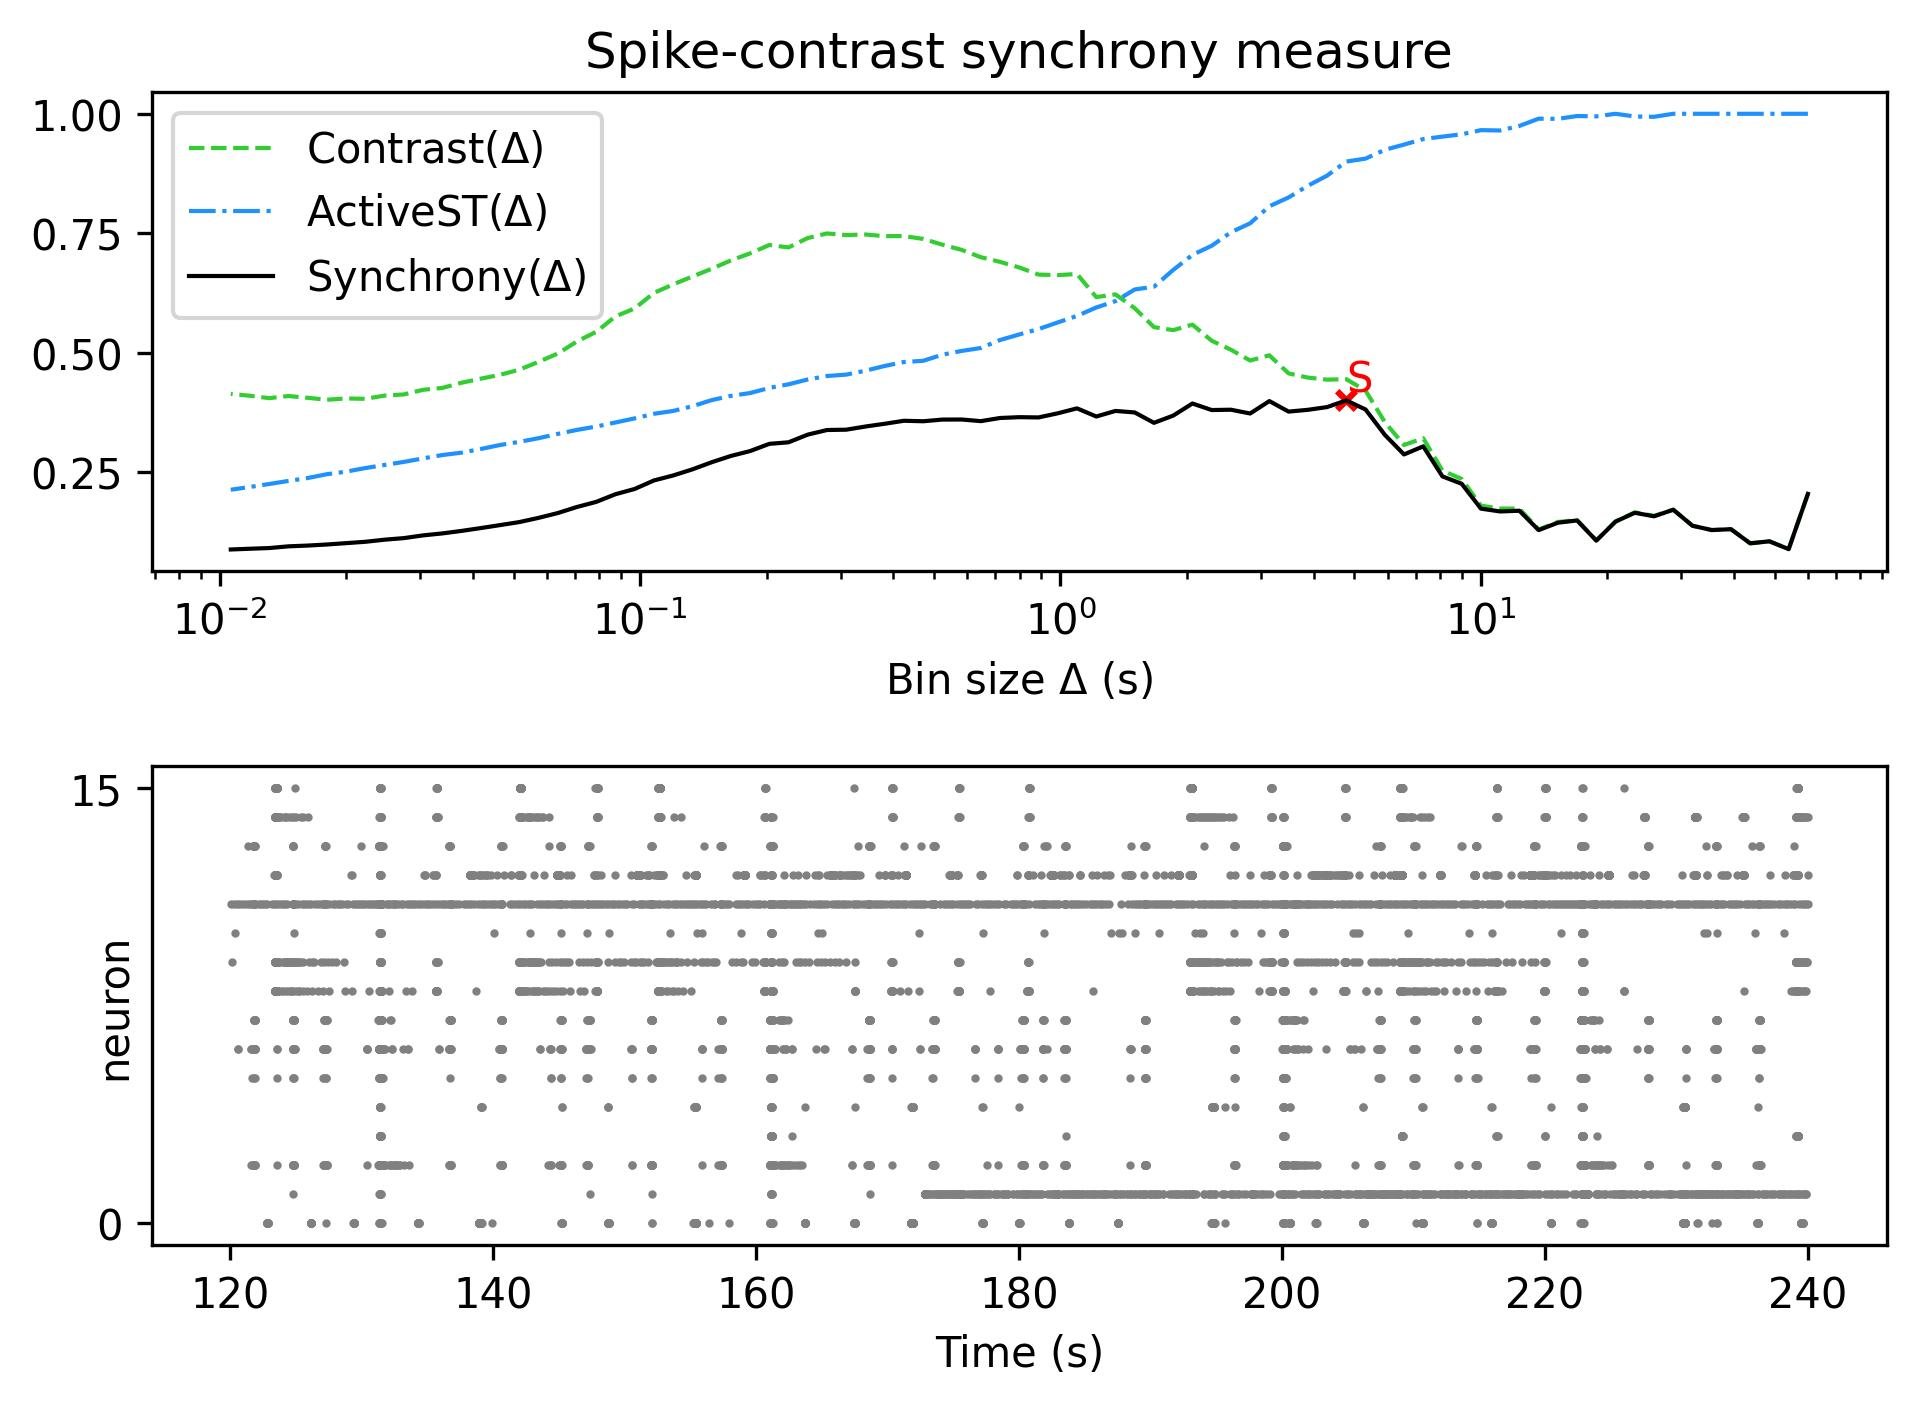

Values plotted in this chart, from the file beside it:
, Spike-contrast (60.0 s), Spike-contrast (54.0 s), Spike-contrast (48.6 s), Spike-contrast (43.74 s), Spike-contrast (39.366 s), Spike-contrast (35.429 s), Spike-contrast (31.886 s), Spike-contrast (28.698 s), Spike-contrast (25.828 s), Spike-contrast (23.245 s), Spike-contrast (20.921 s), Spike-contrast (18.829 s), Spike-contrast (16.946 s), Spike-contrast (15.251 s), Spike-contrast (13.726 s), Spike-contrast (12.353 s), Spike-contrast (11.118 s), Spike-contrast (10.006 s), Spike-contrast (9.006 s), Spike-contrast (8.105 s), Spike-contrast (7.295 s), Spike-contrast (6.565 s), Spike-contrast (5.909 s)
0, 0.2046, 0.08899, 0.1054, 0.1012, 0.1307, 0.1289, 0.1379, 0.1715, 0.1577, 0.1651, 0.1467, 0.1068, 0.149, 0.1443, 0.1288, 0.1694, 0.1678, 0.1737, 0.2258, 0.2412, 0.3041, 0.2872, 0.3283
